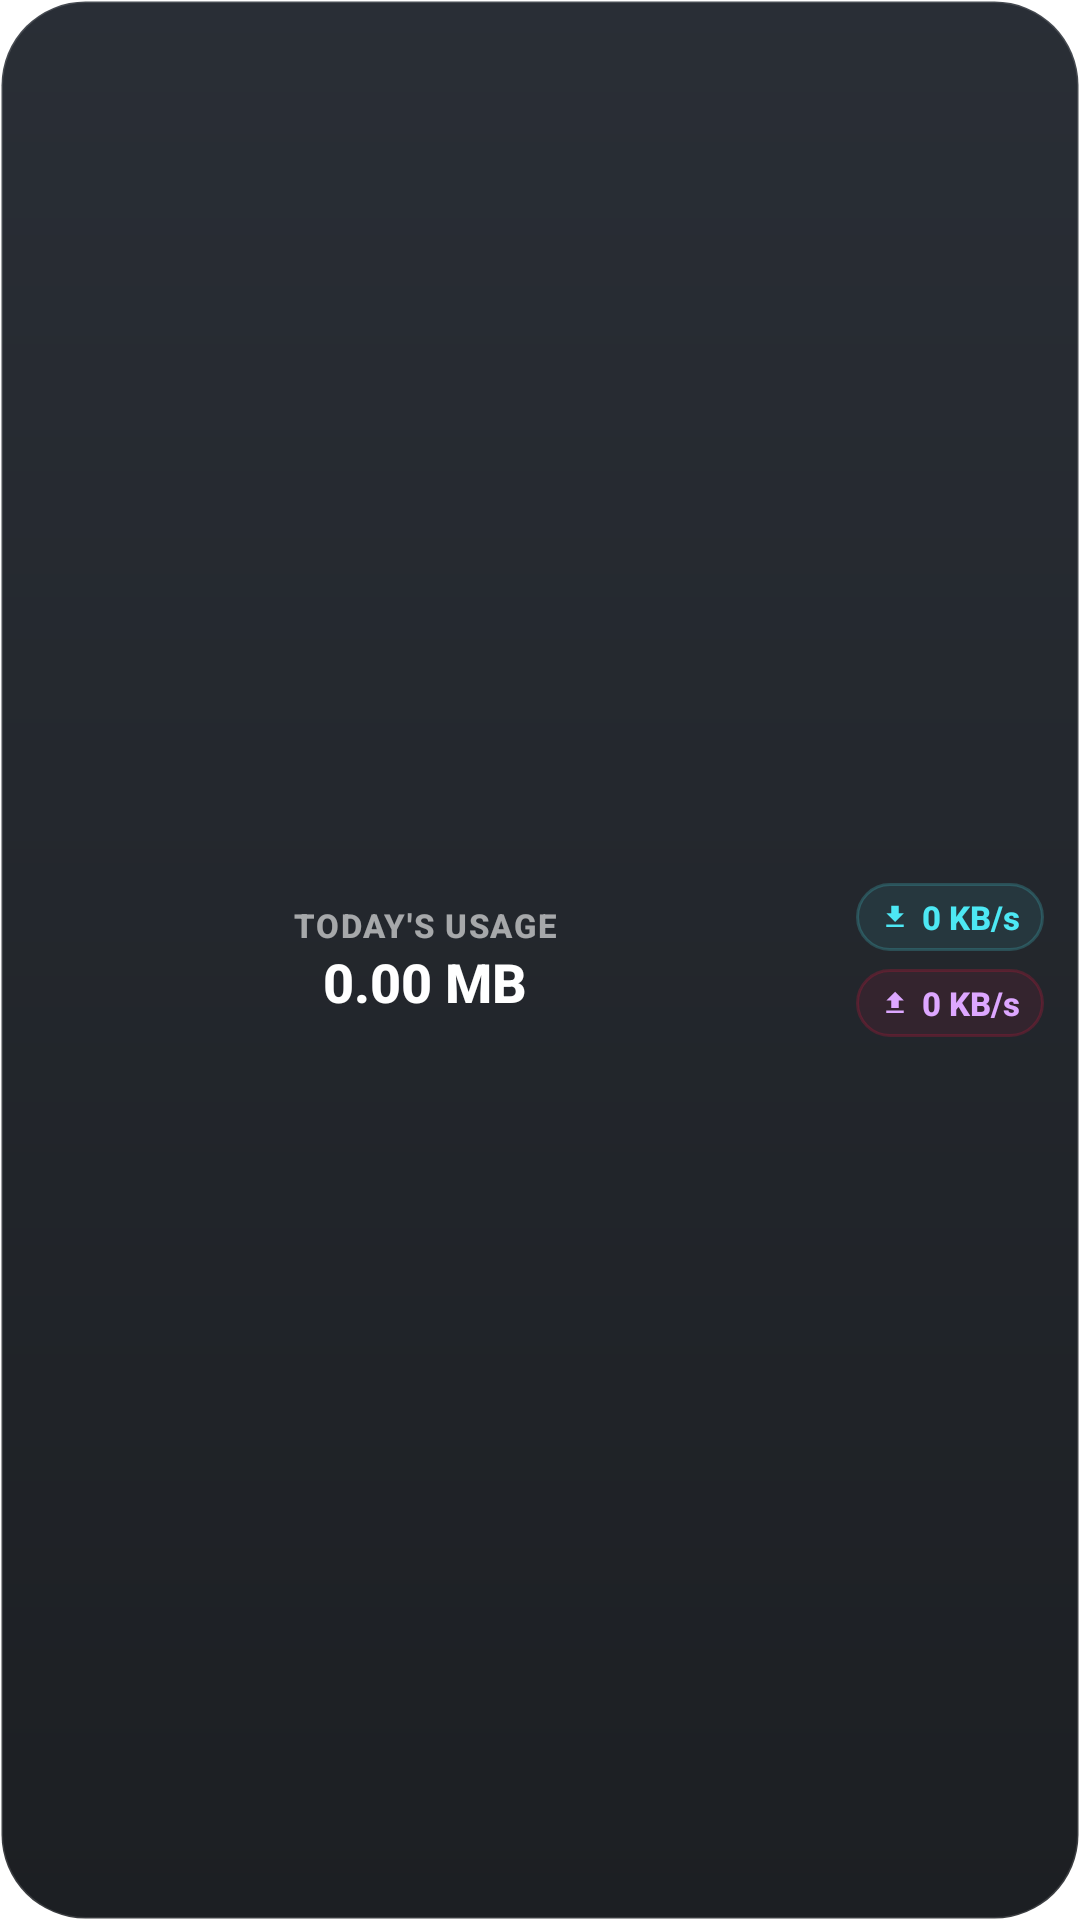

Write the Android layout XML for this screen, with the resource values it uses.
<!-- AndroidManifest.xml: application theme Theme.App.Starting -->
<!-- res/layout/widget_speed_usage_compact.xml -->
<?xml version="1.0" encoding="utf-8"?>
<LinearLayout xmlns:android="http://schemas.android.com/apk/res/android"
    android:id="@+id/widget_container"
    android:layout_width="match_parent"
    android:layout_height="match_parent"
    android:orientation="horizontal"
    android:padding="12dp"
    android:background="@drawable/widget_background"
    android:gravity="center_vertical"
    android:baselineAligned="false">

    
    <LinearLayout
        android:layout_width="0dp"
        android:layout_height="wrap_content"
        android:layout_weight="1"
        android:orientation="vertical"
        android:gravity="center"
        android:layout_marginEnd="6dp">

        <TextView
            android:id="@+id/widget_label_usage"
            android:layout_width="wrap_content"
            android:layout_height="wrap_content"
            android:text="@string/label_todays_usage"
            android:textColor="#99FFFFFF"
            android:textSize="11sp"
            android:textStyle="bold"
            android:textAllCaps="true"
            android:letterSpacing="0.05"
            android:fontFamily="sans-serif-medium"
            android:gravity="center"
            android:layout_marginBottom="2dp"/>

        <TextView
            android:id="@+id/widget_text_usage"
            android:layout_width="wrap_content"
            android:layout_height="wrap_content"
            android:text="@string/placeholder_usage"
            android:textColor="#FFFFFF"
            android:textSize="18sp"
            android:textStyle="bold"
            android:fontFamily="sans-serif-medium"
            android:includeFontPadding="false"
            android:gravity="center"/>
    </LinearLayout>

    
    <LinearLayout
        android:id="@+id/widget_speed_layout"
        android:layout_width="wrap_content"
        android:layout_height="wrap_content"
        android:orientation="vertical"
        android:gravity="end|center_vertical"
        android:layout_marginStart="8dp">

        
        <LinearLayout
            android:layout_width="wrap_content"
            android:layout_height="wrap_content"
            android:orientation="horizontal"
            android:gravity="center_vertical"
            android:paddingStart="8dp"
            android:paddingEnd="8dp"
            android:paddingTop="4dp"
            android:paddingBottom="4dp"
            android:layout_marginBottom="6dp"
            android:background="@drawable/widget_badge_down">
            <ImageView
                android:layout_width="10dp"
                android:layout_height="10dp"
                android:src="@drawable/ic_arrow_down_green"
                android:contentDescription="@string/desc_download" />
            <TextView
                android:id="@+id/widget_text_down"
                android:layout_width="wrap_content"
                android:layout_height="wrap_content"
                android:layout_marginStart="4dp"
                android:text="@string/placeholder_speed"
                android:textColor="#4DE8F4"
                android:textSize="11sp"
                android:textStyle="bold"
                android:fontFamily="sans-serif-medium"
                android:maxLines="1"
                android:ellipsize="end"/>
        </LinearLayout>

        
        <LinearLayout
            android:layout_width="wrap_content"
            android:layout_height="wrap_content"
            android:orientation="horizontal"
            android:gravity="center_vertical"
            android:paddingStart="8dp"
            android:paddingEnd="8dp"
            android:paddingTop="4dp"
            android:paddingBottom="4dp"
            android:background="@drawable/widget_badge_up">
            <ImageView
                android:layout_width="10dp"
                android:layout_height="10dp"
                android:src="@drawable/ic_arrow_up_red"
                android:contentDescription="@string/desc_upload" />
            <TextView
                android:id="@+id/widget_text_up"
                android:layout_width="wrap_content"
                android:layout_height="wrap_content"
                android:layout_marginStart="4dp"
                android:text="@string/placeholder_speed"
                android:textColor="#DDA7FF"
                android:textSize="11sp"
                android:textStyle="bold"
                android:fontFamily="sans-serif-medium"
                android:maxLines="1"
                android:ellipsize="end"/>
        </LinearLayout>
    </LinearLayout>

</LinearLayout>
<!-- resources referenced by this layout -->
<resources>
  <!-- drawable ic_arrow_down_green (drawable) -->
  <vector xmlns:android="http://schemas.android.com/apk/res/android"
      android:width="12dp"
      android:height="12dp"
      android:viewportWidth="24"
      android:viewportHeight="24">
      <path
          android:fillColor="#4DE8F4"
          android:pathData="M19,9h-4V3H9v6H5l7,7 7,-7zM5,18v2h14v-2H5z"/>
  </vector>
  <!-- drawable ic_arrow_up_red (drawable) -->
  <vector xmlns:android="http://schemas.android.com/apk/res/android"
      android:width="12dp"
      android:height="12dp"
      android:viewportWidth="24"
      android:viewportHeight="24">
      <path
          android:fillColor="#DDA7FF"
          android:pathData="M9,16h6v-6h4l-7,-7 -7,7h4v6zM5,18v2h14v-2H5z"/>
  </vector>
  <!-- drawable widget_background (drawable) -->
  <?xml version="1.0" encoding="utf-8"?>
  <shape xmlns:android="http://schemas.android.com/apk/res/android">
      
      <gradient
          android:startColor="#F21E232B"
          android:endColor="#F2101317"
          android:angle="270" />
      
      <stroke
          android:width="1dp"
          android:color="#22FFFFFF" />
      
      <corners android:radius="28dp" />
  </shape>
  <!-- drawable widget_badge_down (drawable) -->
  <?xml version="1.0" encoding="utf-8"?>
  <shape xmlns:android="http://schemas.android.com/apk/res/android">
      
      <solid android:color="#144DE8F4" />
      
      <stroke
          android:width="1dp"
          android:color="#334DE8F4" />
      <corners android:radius="12dp" />
  </shape>
  <!-- drawable widget_badge_up (drawable) -->
  <?xml version="1.0" encoding="utf-8"?>
  <shape xmlns:android="http://schemas.android.com/apk/res/android">
      
      <solid android:color="#14FF1744" />
      
      <stroke
          android:width="1dp"
          android:color="#33FF1744" />
      <corners android:radius="12dp" />
  </shape>
  <string name="desc_download">Download speed</string>
  <string name="desc_upload">Upload speed</string>
  <string name="label_todays_usage">Today\'s usage</string>
  <string name="placeholder_speed" translatable="false">0 KB/s</string>
  <string name="placeholder_usage" translatable="false">0.00 MB</string>
  <style name="Theme.App.Starting" parent="Theme.SplashScreen">
          
          <item name="windowSplashScreenBackground">#1A1B1E</item>
          
          <item name="windowSplashScreenAnimatedIcon">@drawable/ic_launcher_foreground</item>
          
          <item name="postSplashScreenTheme">@style/Theme.FlowMeter</item>
      </style>
  <!-- drawable ic_launcher_foreground: vector/xml drawable (drawable, 2093 chars, omitted) -->
  <style name="Theme.FlowMeter" parent="Theme.MaterialComponents.Light.NoActionBar">
          <item name="android:statusBarColor">@android:color/transparent</item>
          <item name="android:navigationBarColor">@android:color/transparent</item>
      </style>
</resources>
